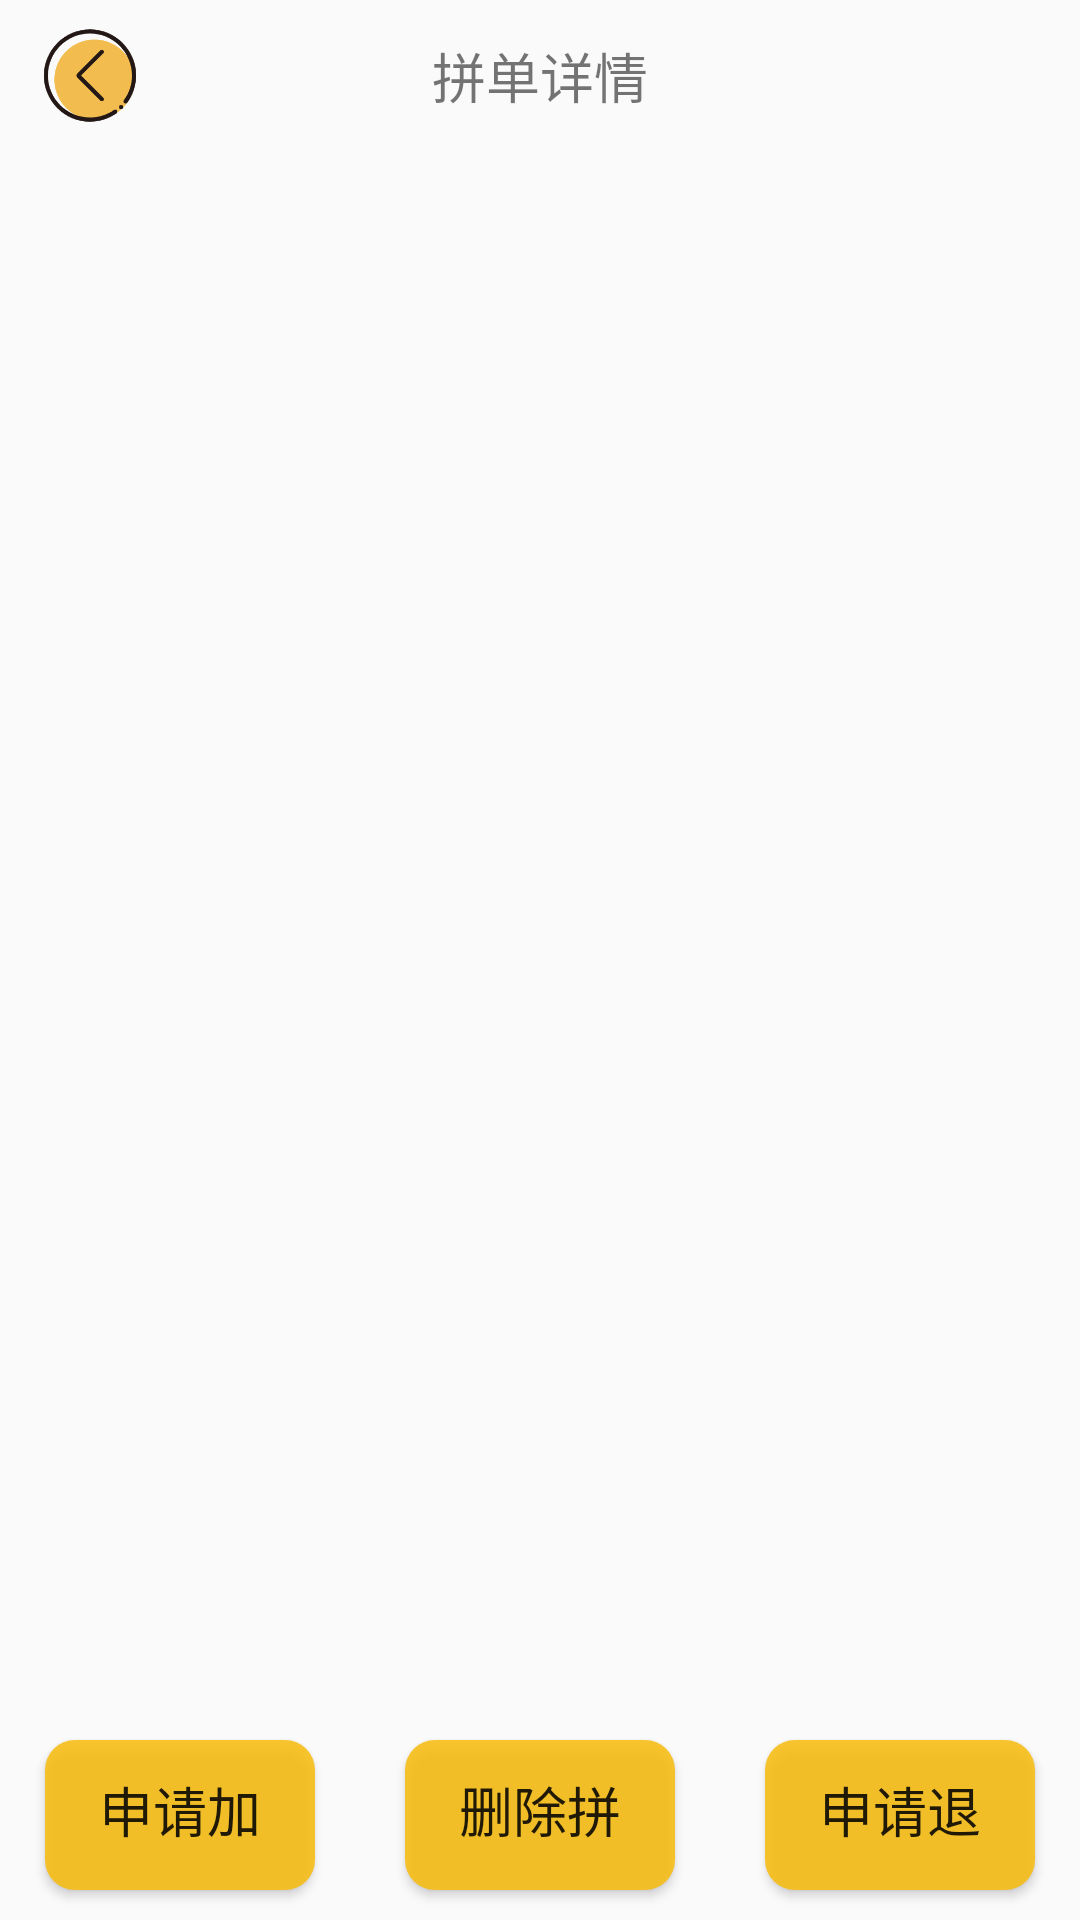

Reconstruct the res/layout file that produces this screen, plus the resources it refers to.
<!-- AndroidManifest.xml: application theme AppTheme -->
<!-- res/layout/activity_one_order_case.xml -->
<?xml version="1.0" encoding="utf-8"?>
<LinearLayout xmlns:android="http://schemas.android.com/apk/res/android"
    xmlns:app="http://schemas.android.com/apk/res-auto"
    android:layout_width="match_parent"
    android:layout_height="match_parent"
    android:orientation="vertical">

    <androidx.constraintlayout.widget.ConstraintLayout
        android:layout_width="match_parent"
        android:layout_height="50dp"
        android:layout_weight="0"
        app:layout_constraintBottom_toBottomOf="parent"
        app:layout_constraintEnd_toEndOf="parent"
        app:layout_constraintStart_toStartOf="parent"
        app:layout_constraintTop_toTopOf="parent"
        app:layout_constraintVertical_bias="0">

        <TextView
            android:layout_width="wrap_content"
            android:layout_height="wrap_content"
            android:layout_marginTop="15dp"
            android:layout_marginBottom="15dp"
            android:text="拼单详情"
            android:textSize="18sp"
            app:layout_constraintBottom_toBottomOf="parent"

            app:layout_constraintEnd_toEndOf="parent"
            app:layout_constraintHorizontal_bias="0.5"
            app:layout_constraintStart_toStartOf="parent"
            app:layout_constraintTop_toTopOf="parent" />

        <ImageView
            android:id="@+id/btn_back"
            android:layout_width="40dp"
            android:layout_height="35dp"
            android:layout_marginStart="10dp"
            android:layout_marginLeft="10dp"
            android:src="@drawable/fanhui3"
            app:layout_constraintBottom_toBottomOf="parent"
            app:layout_constraintStart_toStartOf="parent"
            app:layout_constraintTop_toTopOf="parent"
            app:layout_constraintVertical_bias="0.5" />
    </androidx.constraintlayout.widget.ConstraintLayout>

    <com.google.android.material.tabs.TabLayout
        android:id="@+id/tab_layout"
        android:layout_width="match_parent"
        android:layout_height="wrap_content"
        android:layout_weight="0"
        app:tabIndicatorColor="#D8F8BC0A"
        app:tabSelectedTextColor="#FF8400">

    </com.google.android.material.tabs.TabLayout>

    <androidx.viewpager2.widget.ViewPager2
        android:id="@+id/viewpager2"
        android:layout_width="match_parent"
        android:layout_height="match_parent"
        android:layout_marginTop="10dip"
        android:layout_weight="1" />

    <LinearLayout
        android:layout_width="match_parent"
        android:layout_height="70dp"
        android:layout_weight="0"
        android:orientation="horizontal">

        <Button
            android:id="@+id/btn_join"
            android:layout_width="wrap_content"
            android:layout_height="wrap_content"
            android:layout_marginStart="15dp"
            android:layout_marginLeft="15dp"
            android:layout_marginTop="10dp"
            android:layout_marginEnd="15dp"
            android:layout_marginRight="15dp"
            android:layout_marginBottom="10dp"
            android:layout_weight="1"
            android:background="@drawable/button_circle_shape"
            android:text="申请加入"
            android:textSize="18sp" />

        <Button
            android:id="@+id/btn_delete"
            android:layout_width="wrap_content"
            android:layout_height="wrap_content"
            android:layout_marginStart="15dp"
            android:layout_marginLeft="15dp"
            android:layout_marginTop="10dp"
            android:layout_marginEnd="15dp"
            android:layout_marginRight="15dp"
            android:layout_marginBottom="10dp"
            android:layout_weight="1"
            android:background="@drawable/button_circle_shape"
            android:text="删除拼单"
            android:textSize="18sp" />

        <Button
            android:id="@+id/btn_leave"
            android:layout_width="wrap_content"
            android:layout_height="wrap_content"
            android:layout_marginStart="15dp"
            android:layout_marginLeft="15dp"
            android:layout_marginTop="10dp"
            android:layout_marginEnd="15dp"
            android:layout_marginRight="15dp"
            android:layout_marginBottom="10dp"
            android:layout_weight="1"
            android:background="@drawable/button_circle_shape"
            android:text="申请退出"
            android:textSize="18sp" />
    </LinearLayout>


</LinearLayout>
<!-- resources referenced by this layout -->
<resources>
  <!-- drawable button_circle_shape (drawable-v24) -->
  <?xml version="1.0" encoding="utf-8"?>
  <shape xmlns:android="http://schemas.android.com/apk/res/android" android:shape="rectangle">
  
      
      <solid android:color="#D8F8BC0A" />
      
      
      <corners
          android:radius="10dip" />
      
      
      
      
      
      
      
      
      <padding
          android:left="10dp"
          android:top="10dp"
          android:right="10dp"
          android:bottom="10dp"
          />
  </shape>
  <!-- drawable fanhui3: png bitmap (drawable-v24, 11334 bytes) -->
  <style name="AppTheme" parent="Theme.AppCompat.Light.DarkActionBar">
          
          <item name="colorPrimary">@color/colorPrimary</item>
          <item name="colorPrimaryDark">@color/colorPrimaryDark</item>
          <item name="colorAccent">@color/colorAccent</item>
      </style>
  <!-- not gathered from this repository: default colours our renderer supplied (Android Studio template values) -->
  <color name="colorPrimary">#FF6200EE</color>
  <color name="colorPrimaryDark">#FF3700B3</color>
  <color name="colorAccent">#FF03DAC5</color>
</resources>
